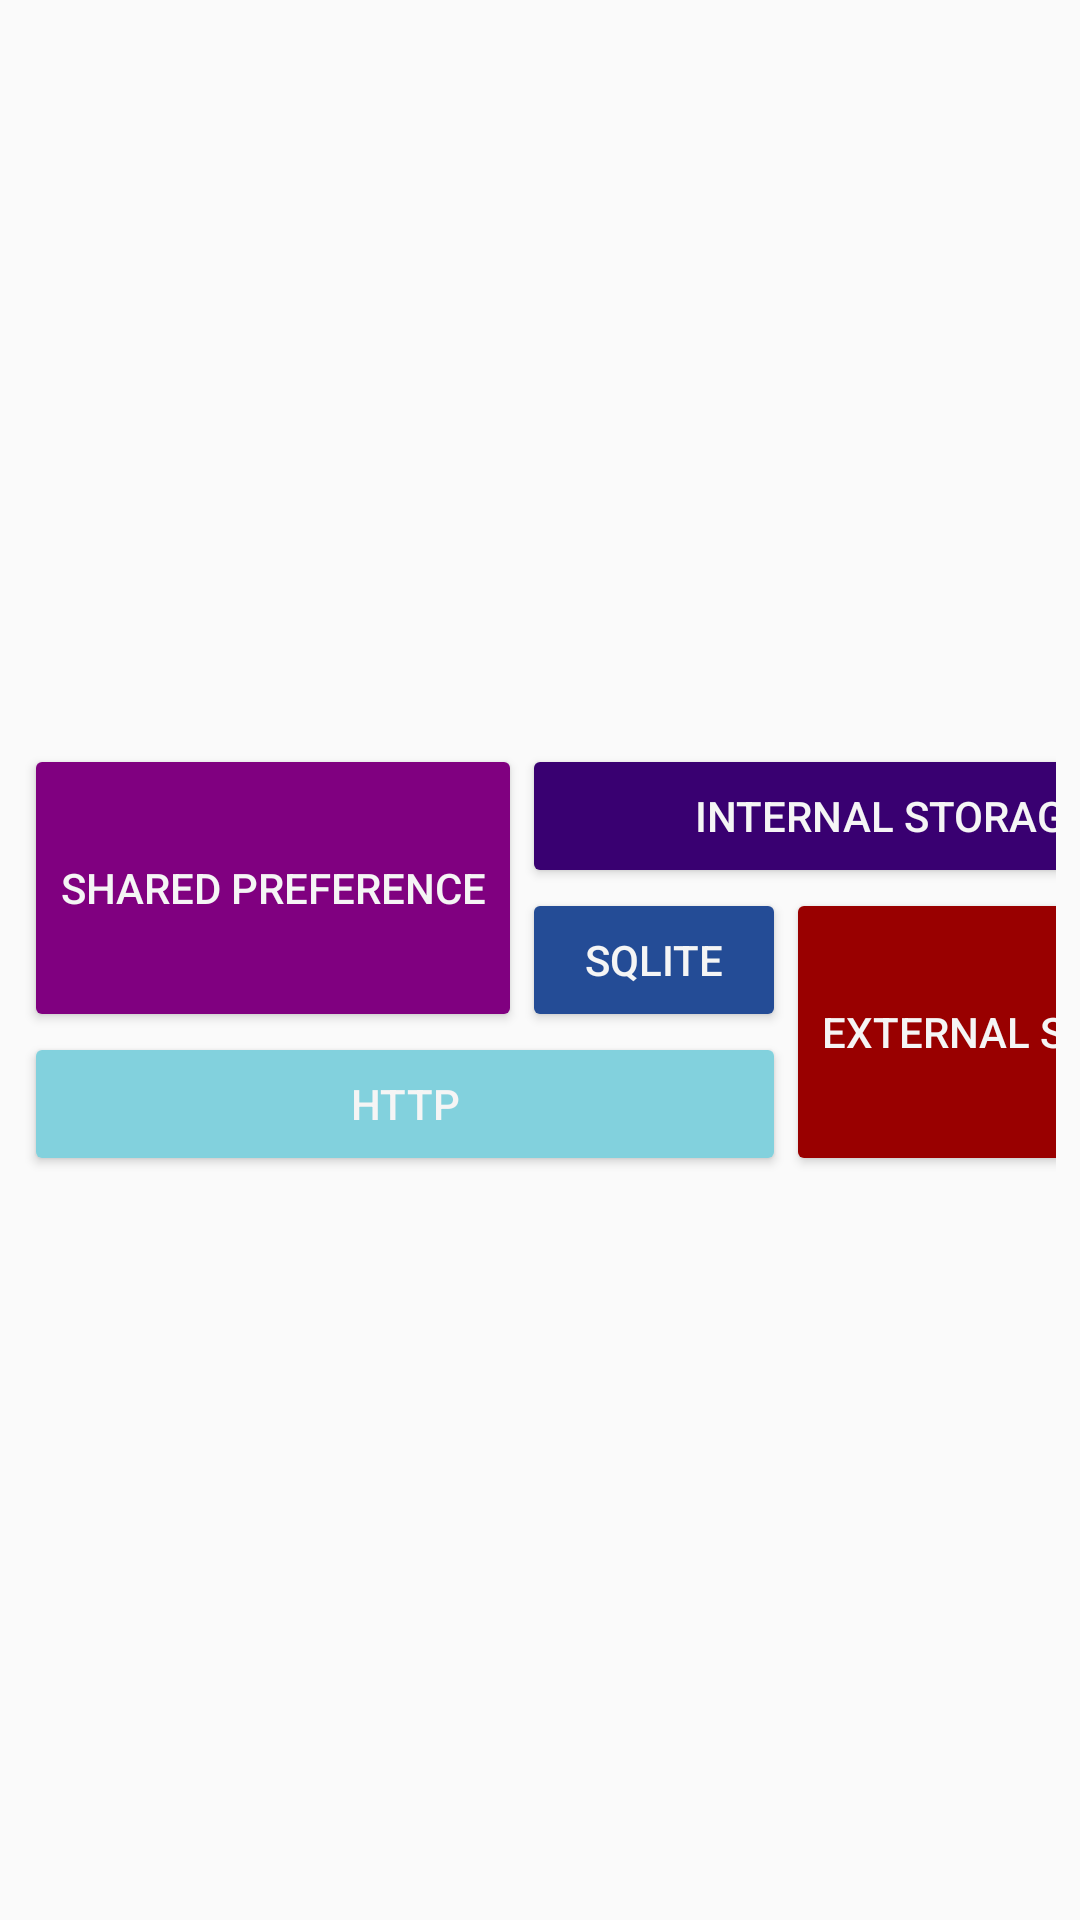

Android layout source for this screen:
<!-- AndroidManifest.xml: application theme AppTheme -->
<!-- res/layout/activity_main.xml -->
<?xml version="1.0" encoding="utf-8"?>
<RelativeLayout xmlns:android="http://schemas.android.com/apk/res/android"
    xmlns:app="http://schemas.android.com/apk/res-auto"
    xmlns:tools="http://schemas.android.com/tools"
    android:layout_width="match_parent"
    android:layout_height="match_parent"
    tools:context=".MainActivity">

    <GridLayout
        android:layout_centerInParent="true"
        android:columnCount="3"
        android:padding="8dp"
        android:layout_width="wrap_content"
        android:layout_height="wrap_content">

        <Button
            android:id="@+id/btnSharePreference"
            android:onClick="loadSharePreference"
            android:layout_column="0"
            android:layout_gravity="fill_vertical"
            android:layout_row="0"
            android:layout_rowSpan="3"
            android:textColor="#F5F5F5"
            android:backgroundTint="@color/colorPurplePink"
            android:textAlignment="center"
            android:text="Shared Preference" />

        <Button
            android:id="@+id/btnInternalStorage"
            android:onClick="loadInternalStorage"
            android:layout_column="1"
            android:layout_columnSpan="2"
            android:layout_gravity="fill_horizontal"
            android:layout_row="0"
            android:textColor="#F5F5F5"
            android:backgroundTint="@color/colorPurple"
            android:textAlignment="center"
            android:text="Internal Storage" />

        <Button
            android:id="@+id/btnExternalStorage"
            android:onClick="loadExternalStorage"
            android:layout_column="2"
            android:layout_gravity="fill_vertical"
            android:layout_row="1"
            android:layout_rowSpan="3"
            android:textColor="#F5F5F5"
            android:backgroundTint="@color/colorRed"
            android:textAlignment="center"
            android:text="External Storage" />

        <Button
            android:id="@+id/btnSqLite"
            android:onClick="loadSqLite"
            android:layout_column="1"
            android:layout_gravity="fill"
            android:layout_row="1"
            android:textColor="#F5F5F5"
            android:backgroundTint="@color/colorBlue"
            android:textAlignment="center"
            android:text="SqLite" />

        <Button
            android:id="@+id/btnHTTP"
            android:onClick="loadHTTP"
            android:layout_column="0"
            android:layout_columnSpan="2"
            android:layout_gravity="fill_horizontal"
            android:layout_row="3"
            android:textColor="#F5F5F5"
            android:backgroundTint="@color/colorGreen"
            android:textAlignment="center"
            android:text="HTTP" />


    </GridLayout>
</RelativeLayout>
<!-- resources referenced by this layout -->
<resources>
  <color name="colorBlue">#244C96</color>
  <color name="colorGreen">#82D1DD</color>
  <color name="colorPurple">#390071</color>
  <color name="colorPurplePink">#800080</color>
  <color name="colorRed">#990000</color>
  <style name="AppTheme" parent="Theme.AppCompat.Light.DarkActionBar">
          
          <item name="colorPrimary">@color/colorPurple</item>
          <item name="colorPrimaryDark">@color/colorBackground</item>
          <item name="colorAccent">@color/colorAccent</item>
      </style>
  <color name="colorBackground">#004e92</color>
  <color name="colorAccent">#D81B60</color>
</resources>
